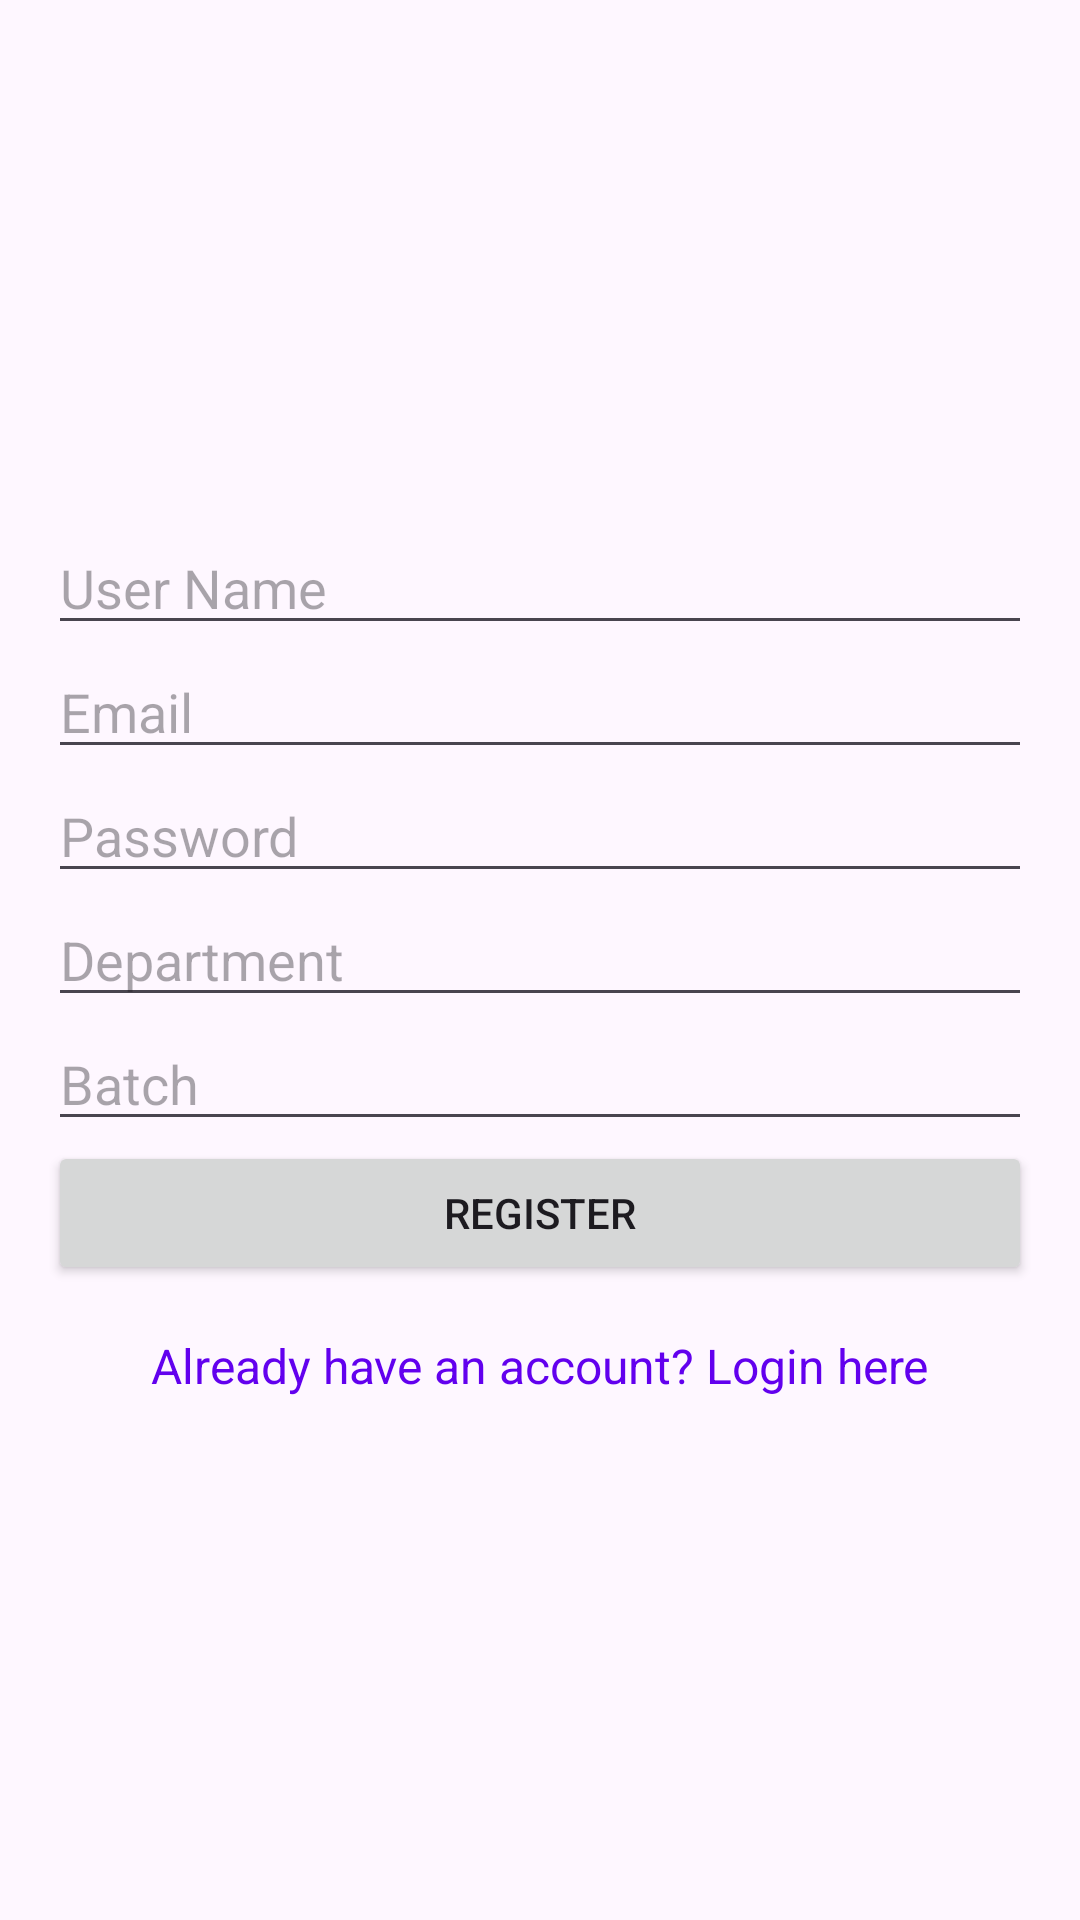

This screen was rendered from an Android layout file. Write that file and the resources it references.
<!-- AndroidManifest.xml: application theme Theme.BusTrackingApp -->
<!-- res/layout/activity_registration.xml -->
<?xml version="1.0" encoding="utf-8"?>
<LinearLayout xmlns:android="http://schemas.android.com/apk/res/android"
    xmlns:app="http://schemas.android.com/apk/res-auto"
    xmlns:tools="http://schemas.android.com/tools"
    android:layout_width="match_parent"
    android:layout_height="match_parent"
    android:orientation="vertical"
    android:gravity="center"
    android:padding="16dp"
    tools:context=".Registration">
    <com.google.android.material.textfield.TextInputEditText
        android:id="@+id/userName"
        android:layout_width="match_parent"
        android:layout_height="wrap_content"
        android:hint="@string/user_name" />

    <com.google.android.material.textfield.TextInputEditText
        android:id="@+id/email"
        android:layout_width="match_parent"
        android:layout_height="wrap_content"
        android:hint="@string/email" />

    <com.google.android.material.textfield.TextInputEditText
        android:id="@+id/password"
        android:layout_width="match_parent"
        android:layout_height="wrap_content"
        android:hint="@string/password"
        android:inputType="textPassword" />
    <com.google.android.material.textfield.TextInputEditText
        android:id="@+id/dept"
        android:layout_width="match_parent"
        android:layout_height="wrap_content"
        android:hint="@string/department" />
    <com.google.android.material.textfield.TextInputEditText
        android:id="@+id/batch"
        android:layout_width="match_parent"
        android:layout_height="wrap_content"
        android:hint="@string/batch" />

    <ProgressBar
        android:id="@+id/progressBar"
        android:layout_width="wrap_content"
        android:layout_height="wrap_content"
        android:visibility="gone"/>

    <Button
        android:id="@+id/buttonRegister"
        android:layout_width="match_parent"
        android:layout_height="wrap_content"
        android:text="Register" />
    <TextView
        android:layout_width="wrap_content"
        android:layout_height="wrap_content"
        android:layout_gravity="center"
        android:layout_marginTop="16dp"
        android:text="Already have an account? Login here"
        android:textColor="@color/design_default_color_primary"
        android:textSize="16sp"
        android:id="@+id/loginTextView"/>
</LinearLayout>
<!-- resources referenced by this layout -->
<resources>
  <string name="batch">Batch</string>
  <string name="department">Department</string>
  <string name="email">Email</string>
  <string name="password">Password</string>
  <string name="user_name">User Name</string>
  <style name="Theme.BusTrackingApp" parent="Base.Theme.BusTrackingApp" />
  <style name="Base.Theme.BusTrackingApp" parent="Theme.Material3.DayNight.NoActionBar">
          
          
      </style>
</resources>
